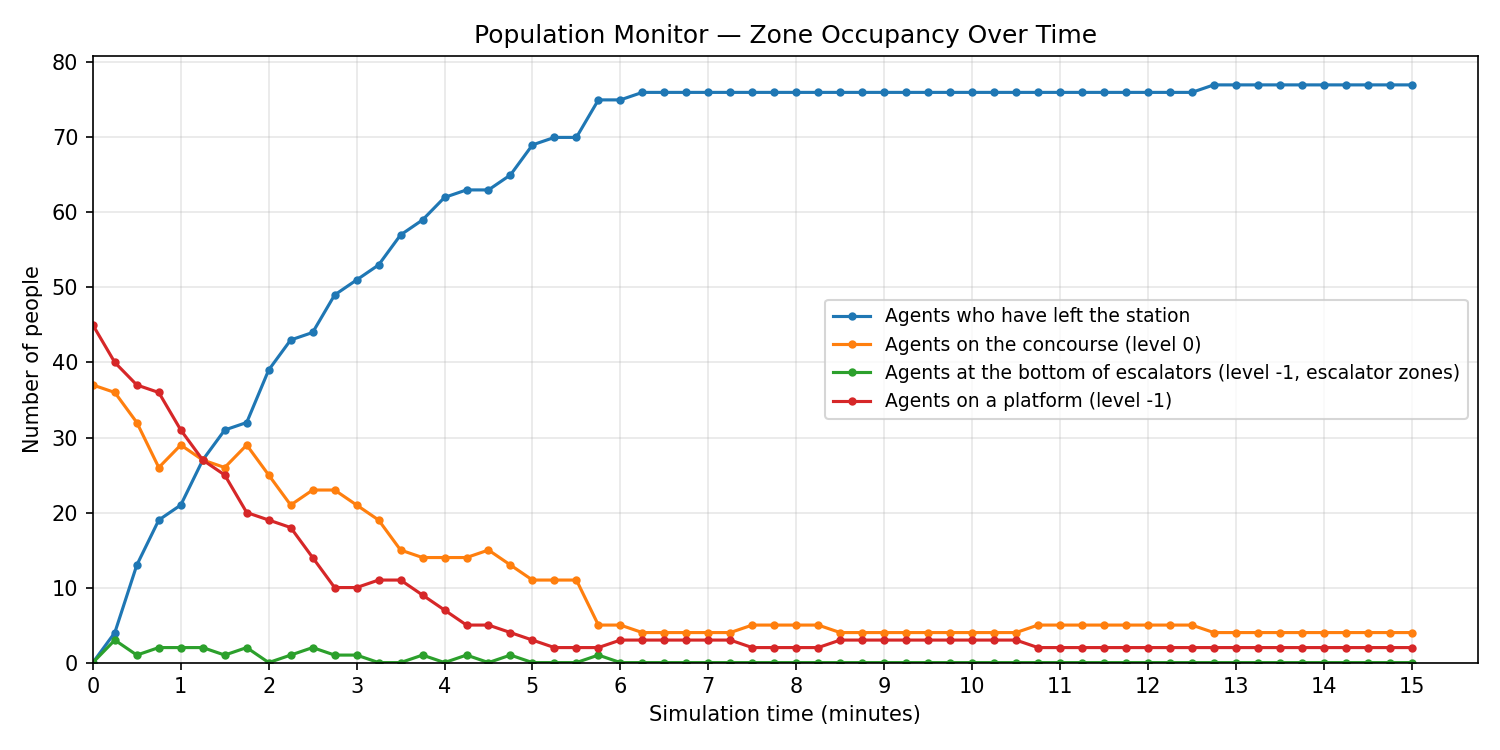

The data file committed next to this chart (first rows):
sim_time_s, sim_time_min, left_station, concourse, escalator_bottom, platform
0.0, 0.000, 0, 37, 0, 45
15.0, 0.250, 4, 36, 3, 40
30.0, 0.500, 13, 32, 1, 37
45.0, 0.750, 19, 26, 2, 36
60.0, 1.000, 21, 29, 2, 31
75.0, 1.250, 27, 27, 2, 27
90.0, 1.500, 31, 26, 1, 25
105.0, 1.750, 32, 29, 2, 20
120.0, 2.000, 39, 25, 0, 19
135.0, 2.250, 43, 21, 1, 18
150.0, 2.500, 44, 23, 2, 14
165.0, 2.750, 49, 23, 1, 10
180.0, 3.000, 51, 21, 1, 10
195.0, 3.250, 53, 19, 0, 11
210.0, 3.500, 57, 15, 0, 11
225.0, 3.750, 59, 14, 1, 9
240.0, 4.000, 62, 14, 0, 7
255.0, 4.250, 63, 14, 1, 5
270.0, 4.500, 63, 15, 0, 5
285.0, 4.750, 65, 13, 1, 4
300.0, 5.000, 69, 11, 0, 3
315.0, 5.250, 70, 11, 0, 2
330.0, 5.500, 70, 11, 0, 2
345.0, 5.750, 75, 5, 1, 2
360.0, 6.000, 75, 5, 0, 3
375.0, 6.250, 76, 4, 0, 3
390.0, 6.500, 76, 4, 0, 3
405.0, 6.750, 76, 4, 0, 3
420.0, 7.000, 76, 4, 0, 3
435.0, 7.250, 76, 4, 0, 3
450.0, 7.500, 76, 5, 0, 2
465.0, 7.750, 76, 5, 0, 2
480.0, 8.000, 76, 5, 0, 2
495.0, 8.250, 76, 5, 0, 2
510.0, 8.500, 76, 4, 0, 3
525.0, 8.750, 76, 4, 0, 3
540.0, 9.000, 76, 4, 0, 3
555.0, 9.250, 76, 4, 0, 3
570.0, 9.500, 76, 4, 0, 3
585.0, 9.750, 76, 4, 0, 3
600.0, 10, 76, 4, 0, 3
615.0, 10.25, 76, 4, 0, 3
630.0, 10.5, 76, 4, 0, 3
645.0, 10.75, 76, 5, 0, 2
660.0, 11, 76, 5, 0, 2
675.0, 11.25, 76, 5, 0, 2
690.0, 11.5, 76, 5, 0, 2
705.0, 11.75, 76, 5, 0, 2
720.0, 12, 76, 5, 0, 2
735.0, 12.25, 76, 5, 0, 2
750.0, 12.5, 76, 5, 0, 2
765.0, 12.75, 77, 4, 0, 2
780.0, 13, 77, 4, 0, 2
795.0, 13.25, 77, 4, 0, 2
810.0, 13.5, 77, 4, 0, 2
825.0, 13.75, 77, 4, 0, 2
840.0, 14, 77, 4, 0, 2
855.0, 14.25, 77, 4, 0, 2
870.0, 14.5, 77, 4, 0, 2
885.0, 14.75, 77, 4, 0, 2
... 1 more rows
